The GitHub repository Sebadam2010/RL_Car_Classification_Project contains a labelled image folder "dataset" with 3 categories: Dominus, Fennec, Octane. Examples follow, each with its label.

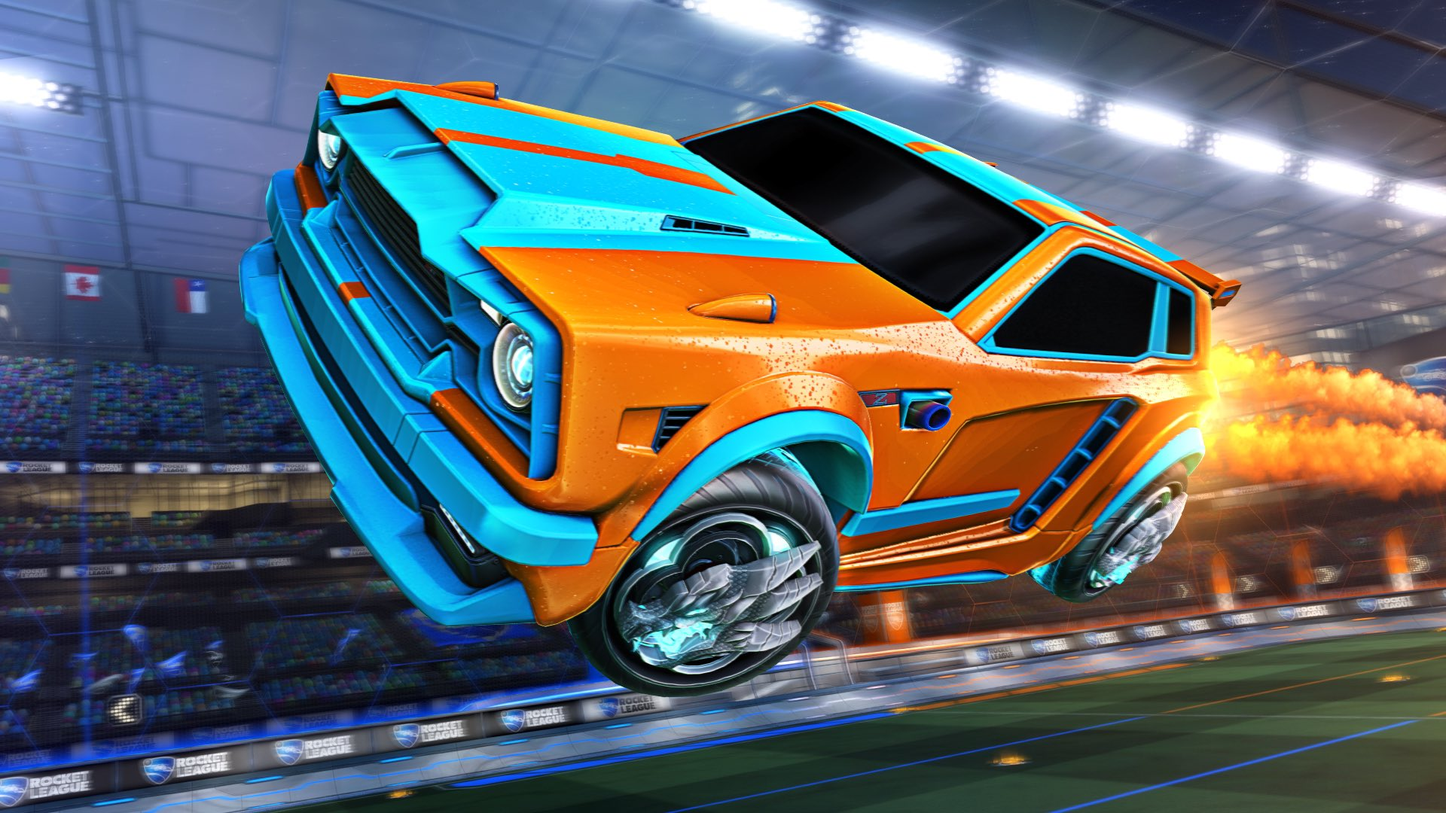
Label: Fennec

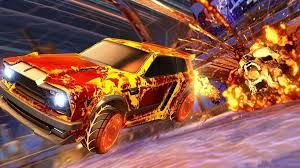
Label: Fennec

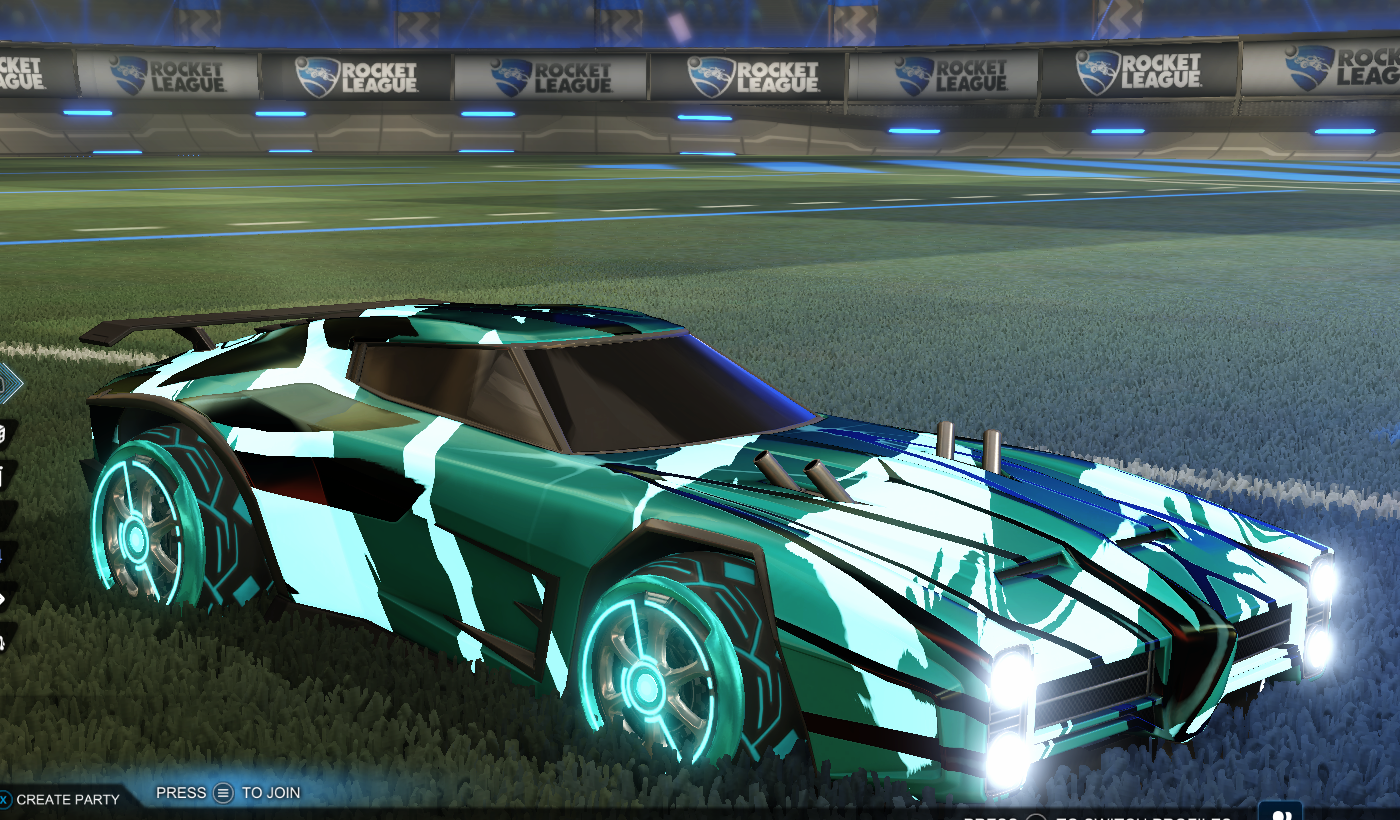
Label: Dominus

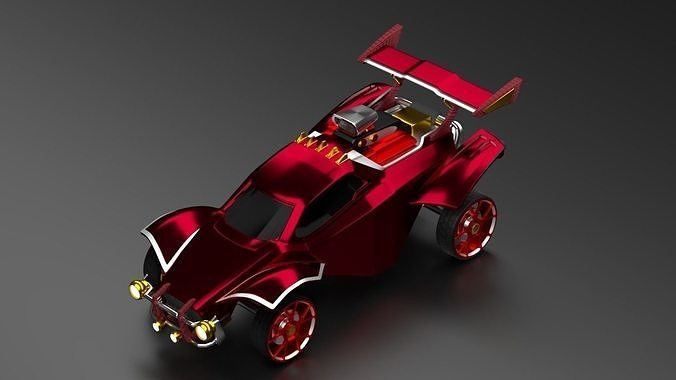
Label: Octane

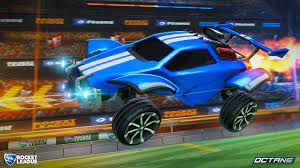
Label: Octane

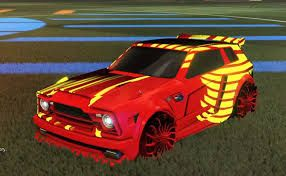
Label: Fennec
